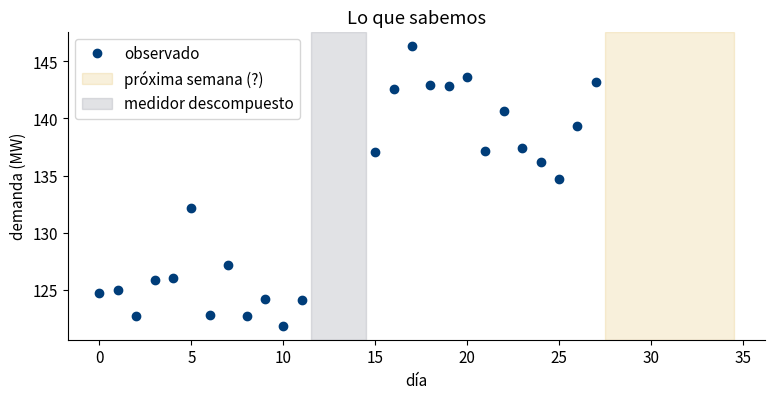
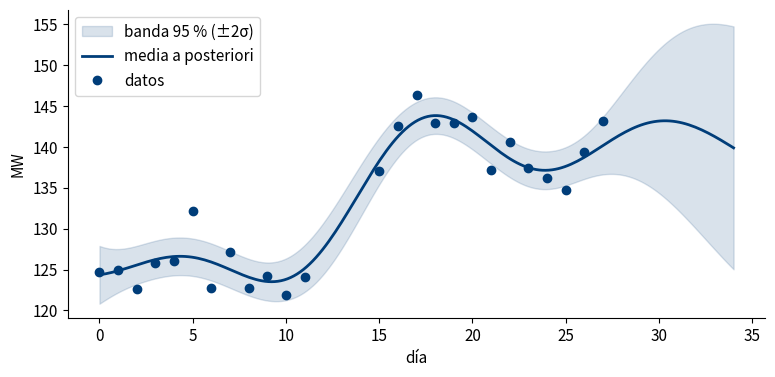
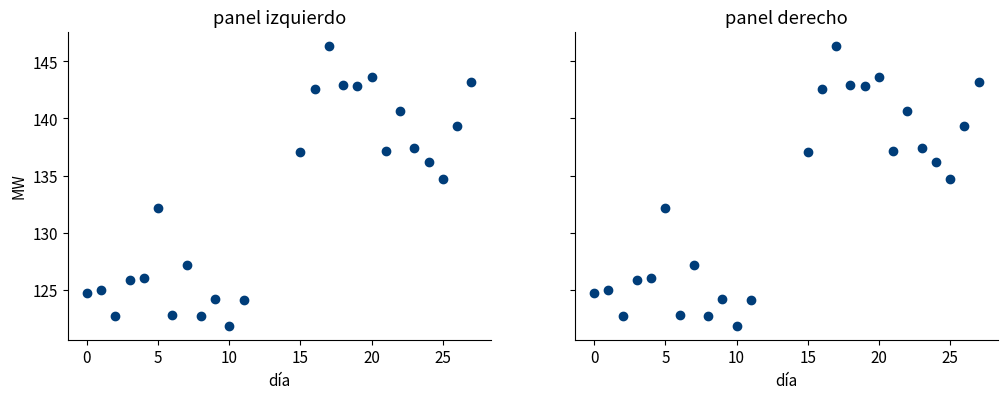

Write Python code to recreate these figures, in order.
import numpy as np
import matplotlib.pyplot as plt
AZUL, ORO, GRIS = "#003D79", "#D59F0F", "#8A8F98"   # colores; un texto entre comillas es un string
plt.rcParams.update({"figure.figsize": (9, 4), "axes.spines.top": False, "axes.spines.right": False, "font.size": 11})

ell     = 5.0      # días   (un decimal)
sigma_n = 2.5      # MW
n       = 200      # puntos de la malla (un entero)
dias    = 35
print(ell, sigma_n, n)
print(f"ℓ = {ell:.1f} días")        # f-string: texto con variables dentro; :.1f = un decimal

t = np.arange(dias, dtype=float)        # 0, 1, 2, ..., 34
print(t)
print("tamaño:", t.shape)

tendencia = 120 + 25 / (1 + np.exp(-(t - 14) / 4))   # la fórmula se aplica a los 35 días de golpe
vaiven    = 5 * np.sin(2 * np.pi * t / 14)
print(np.round(tendencia, 1))

rng   = np.random.default_rng(30)         # generador de números aleatorios con semilla: siempre los mismos
ruido = rng.normal(0, 2.5, dias)          # 35 números normales, media 0, desviación 2.5
y     = tendencia + vaiven + ruido        # sumar arreglos = sumar elemento a elemento
print(np.round(y, 1))

print("promedio :", y.mean())
print("desviación:", y.std())
print("primer día:", y[0])          # Python cuenta desde 0
print("último día:", y[-1])
print("días 12 a 14:", y[12:15])    # del índice 12 al 14 (el 15 no entra)

observado = np.ones(len(t), dtype=bool)   # 35 valores True
observado[28:] = False                    # días 28..34: la próxima semana
observado[12:15] = False                  # días 12, 13, 14: medidor descompuesto
print(observado)

X, Y = t[observado], y[observado]         # solo los días True
print(f"{len(X)} días observados, {(~observado).sum()} sin dato")   # ~ invierte la máscara

x = np.linspace(0, 34, n)     # n puntos igualmente espaciados entre 0 y 34: la malla donde predecimos
print(x[:5], "...", x[-1])
print(np.full(3, 7.5))          # arreglo lleno de un valor (media a priori b)
print(np.eye(3))                # matriz identidad (para sumar el ruido: sigma_n**2 * np.eye(N))
print(np.diag(np.eye(3) * 4))   # diagonal de una matriz (para la desviación: np.sqrt(np.diag(vpost)))
print(np.sqrt(np.array([4.0, 9.0])))

sigma_f = Y.std()

def k(a, c):
    """Kernel RBF entre todos los pares de días de `a` y de `c`. Devuelve una matriz len(a) x len(c)."""
    return sigma_f**2 * np.exp(-0.5 * (a[:, None] - c[None, :])**2 / ell**2)

K = k(X, X)
print("forma de k(X, X):", K.shape)      # 25 x 25
print("diagonal:", np.round(np.diag(K)[:3], 2), "= sigma_f² =", round(sigma_f**2, 2))

a = np.array([0., 1., 2.])
c = np.array([0., 5.])
print(a[:, None] - c[None, :])       # tabla 3 x 2

A = np.array([[4., 1.],
              [1., 3.]])
v = np.array([1., 2.])
print("A * 2 =\n", A * 2)          # elemento a elemento
print("A @ v =", A @ v)             # producto matricial: [4*1+1*2, 1*1+3*2]
print("A.T  =\n", A.T)

L = np.linalg.cholesky(A)          # "raíz cuadrada" de la matriz: L @ L.T == A
print(np.round(L @ L.T, 10))

sol = np.linalg.solve(A, v)        # resuelve A @ sol = v  (nunca se invierte la matriz)
print("solución:", sol, " comprobación:", A @ sol)

N = len(X); b = Y.mean()
B2 = k(x, X)                                   # malla vs datos
B3 = k(X, X) + sigma_n**2 * np.eye(N)          # datos vs datos + ruido
R  = np.linalg.cholesky(B3).T
A_ = np.linalg.solve(R.T, B2.T).T
mpost = b + A_ @ np.linalg.solve(R.T, Y - b)   # media a posteriori
vpost = k(x, x) - A_ @ A_.T
stdpo = np.sqrt(np.diag(vpost))
print("media a posteriori:", mpost.shape, " desviación:", stdpo.shape)

plt.plot(X, Y, "o", color=AZUL, label="observado")             # "o" = puntos sin línea
plt.axvspan(27.5, 34.5, color=ORO, alpha=0.15, label="próxima semana (?)")   # alpha = transparencia
plt.axvspan(11.5, 14.5, color=GRIS, alpha=0.25, label="medidor descompuesto")
plt.xlabel("día"); plt.ylabel("demanda (MW)"); plt.legend(loc="upper left"); plt.title("Lo que sabemos")
plt.show()

plt.fill_between(x, mpost - 2*stdpo, mpost + 2*stdpo, color=AZUL, alpha=0.15, label="banda 95 % (±2σ)")
plt.plot(x, mpost, color=AZUL, lw=2, label="media a posteriori")   # lw = grosor de línea
plt.plot(X, Y, "o", color=AZUL, label="datos")
plt.xlabel("día"); plt.ylabel("MW"); plt.legend(loc="upper left")
plt.show()

fig, ax = plt.subplots(1, 2, figsize=(12, 4), sharey=True)      # dos paneles lado a lado
for a_, titulo in [(ax[0], "panel izquierdo"), (ax[1], "panel derecho")]:
    a_.plot(X, Y, "o", color=AZUL)
    a_.set_title(titulo); a_.set_xlabel("día")
ax[0].set_ylabel("MW")
plt.show()
